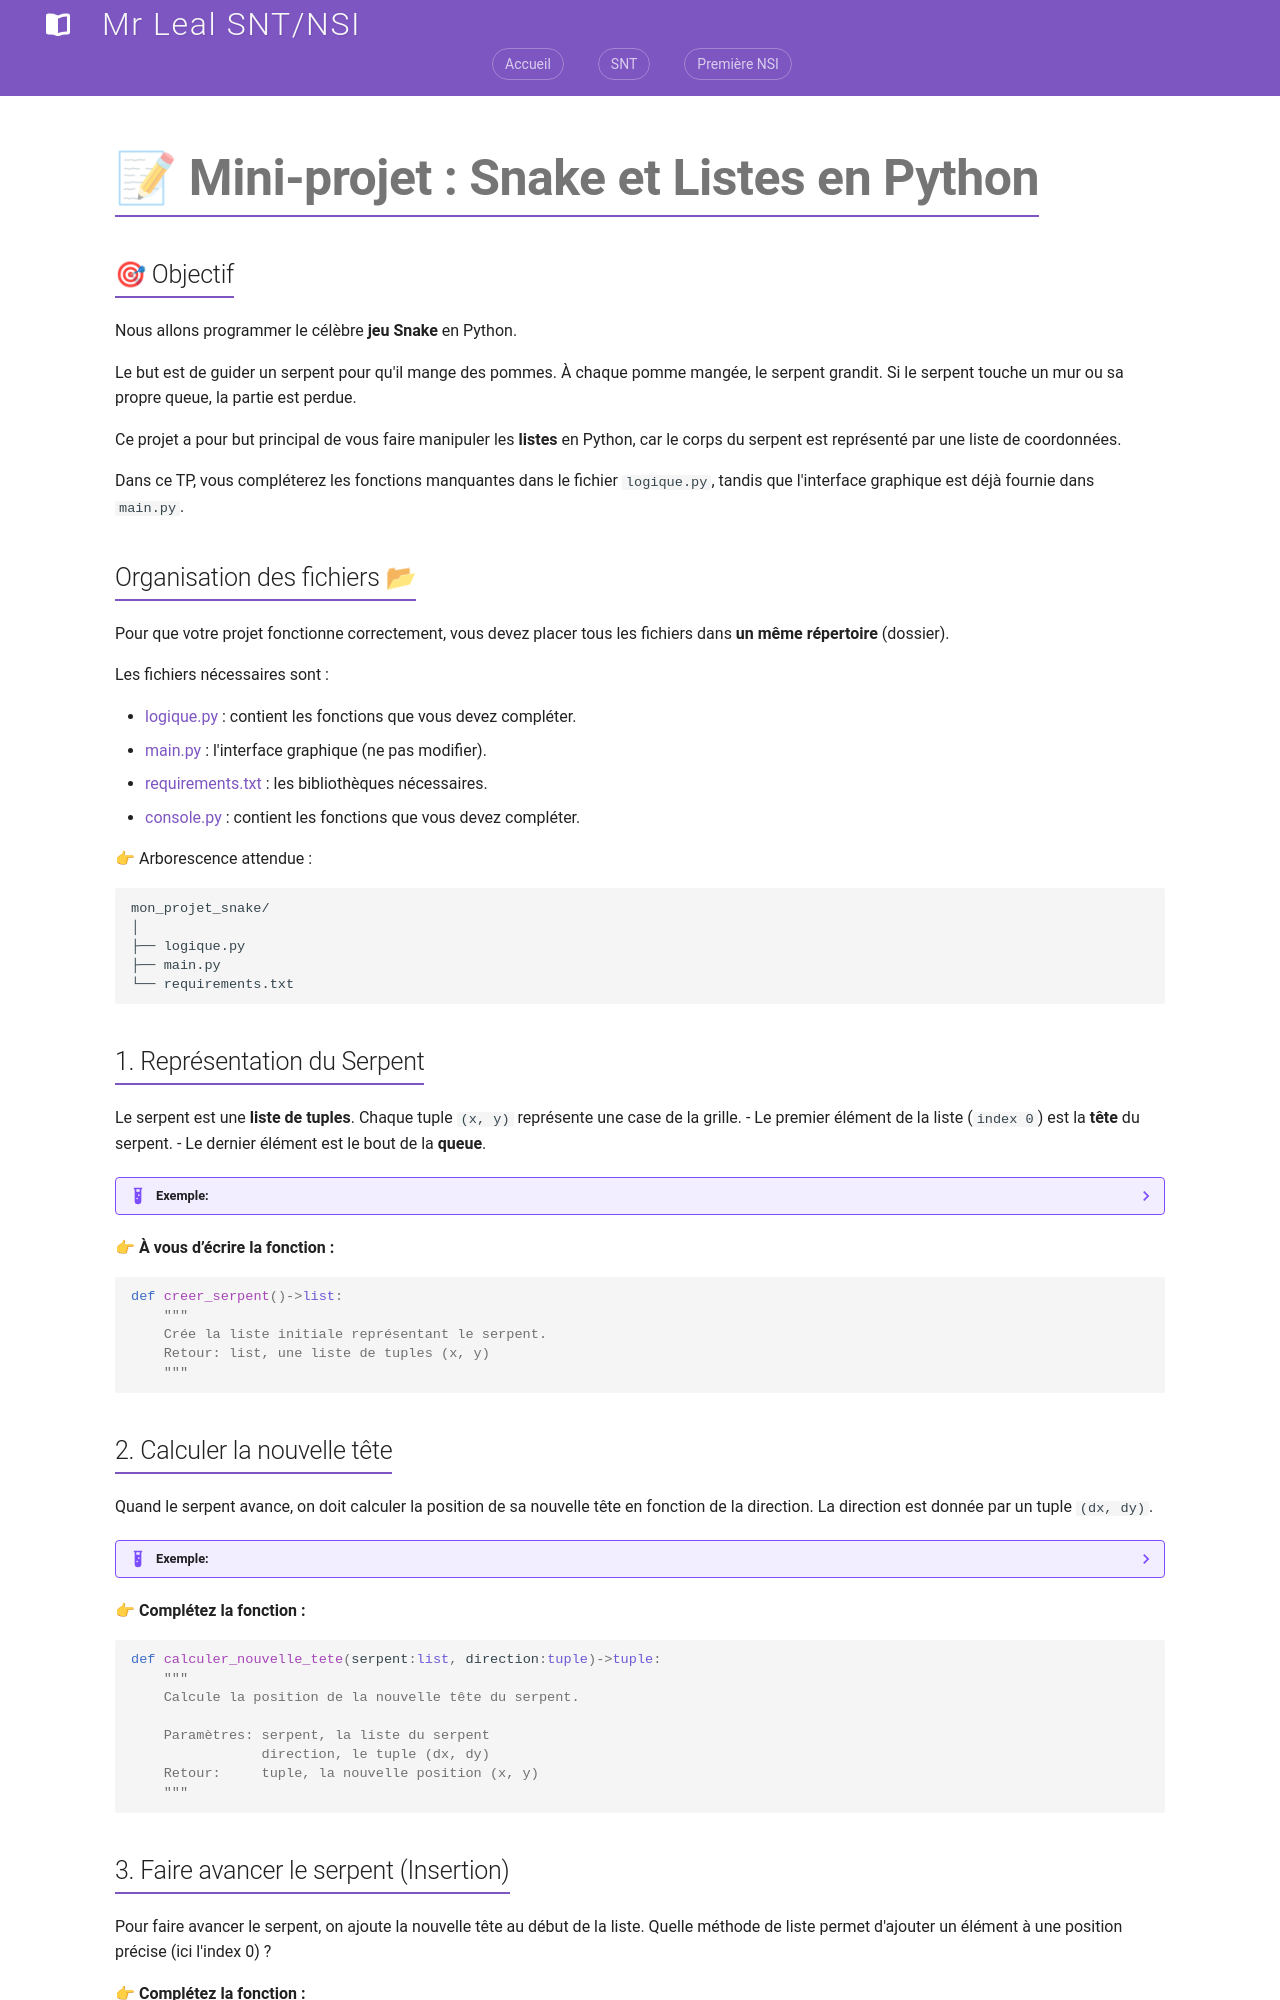

repository: jemangedespatate/projet_mkdocs · page: NSI_1/type_de_base/TP_Snake/index.html · generator: mkdocs

# 📝 Mini-projet : Snake et Listes en Python

## 🎯 Objectif

Nous allons programmer le célèbre **jeu Snake** en Python.

Le but est de guider un serpent pour qu'il mange des pommes. À chaque pomme mangée, le serpent grandit. Si le serpent touche un mur ou sa propre queue, la partie est perdue.

Ce projet a pour but principal de vous faire manipuler les **listes** en Python, car le corps du serpent est représenté par une liste de coordonnées.

Dans ce TP, vous compléterez les fonctions manquantes dans le fichier `logique.py`, tandis que l'interface graphique est déjà fournie dans `main.py`.

## Organisation des fichiers 📂

Pour que votre projet fonctionne correctement, vous devez placer tous les fichiers dans **un même répertoire** (dossier).

Les fichiers nécessaires sont :

- [logique.py](snake_demo/logique.py){:download="logique.py"} : contient les fonctions que vous devez compléter.
- [main.py](snake_demo/main.py){:download="main.py"} : l'interface graphique (ne pas modifier).
- [requirements.txt](snake_demo/requirements.txt){:download="requirements.txt"} : les bibliothèques nécessaires.
- [console.py](snake_demo/console.py){:download="console.py"} : contient les fonctions que vous devez compléter.


👉 Arborescence attendue :

```
mon_projet_snake/
│
├── logique.py
├── main.py
└── requirements.txt
```

## 1. Représentation du Serpent

Le serpent est une **liste de tuples**. Chaque tuple `(x, y)` représente une case de la grille.
- Le premier élément de la liste (`index 0`) est la **tête** du serpent.
- Le dernier élément est le bout de la **queue**.

??? example "Exemple:"

    ```python
    serpent = [
        (10, 10),  # Tête
        (10, 11),  # Corps
        (10, 12)   # Queue
    ]
    ```

👉 **À vous d’écrire la fonction :**

```python
def creer_serpent()->list:
    """
    Crée la liste initiale représentant le serpent.
    Retour: list, une liste de tuples (x, y)
    """
```

## 2. Calculer la nouvelle tête

Quand le serpent avance, on doit calculer la position de sa nouvelle tête en fonction de la direction.
La direction est donnée par un tuple `(dx, dy)`.

??? example "Exemple:"

    Si la tête est en `(10, 10)` et la direction est `(0, -1)` (haut) :
    La nouvelle tête sera `(10 + 0, 10 - 1) = (10, 9)`.

👉 **Complétez la fonction :**

```python
def calculer_nouvelle_tete(serpent:list, direction:tuple)->tuple:
    """
    Calcule la position de la nouvelle tête du serpent.
    
    Paramètres: serpent, la liste du serpent
                direction, le tuple (dx, dy)
    Retour:     tuple, la nouvelle position (x, y)
    """
```
